Image classification data set "yolo_classification_data" (MarinaNasser/Nebras_RandD on GitHub). Class labels (8): ascending colon, cecum, descending colon, hepatic flexure, rectum, sigmoid colon, splenic flexure, transverse colon.

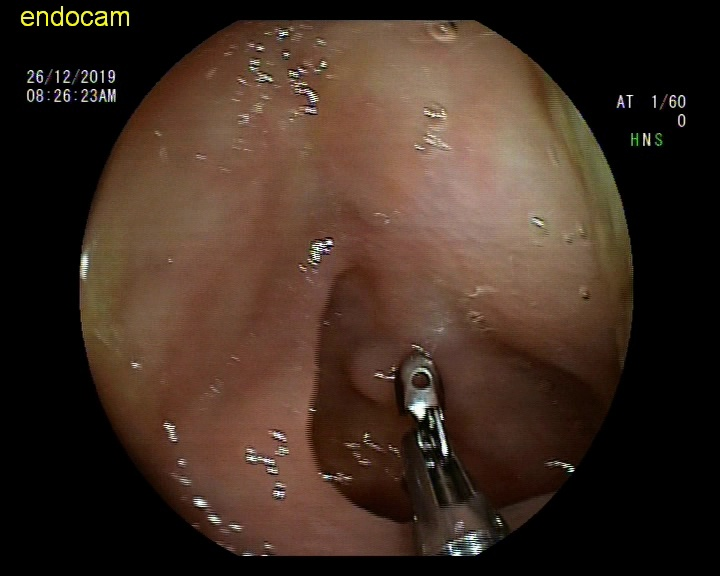
Label: hepatic flexure

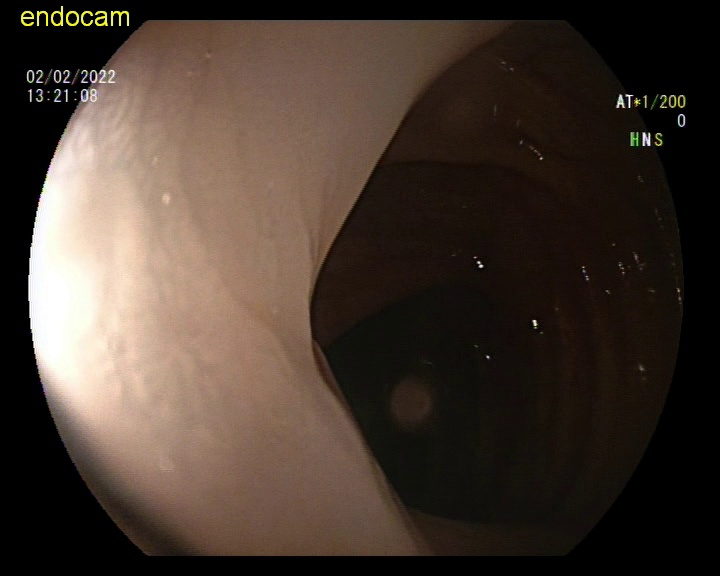
Label: descending colon

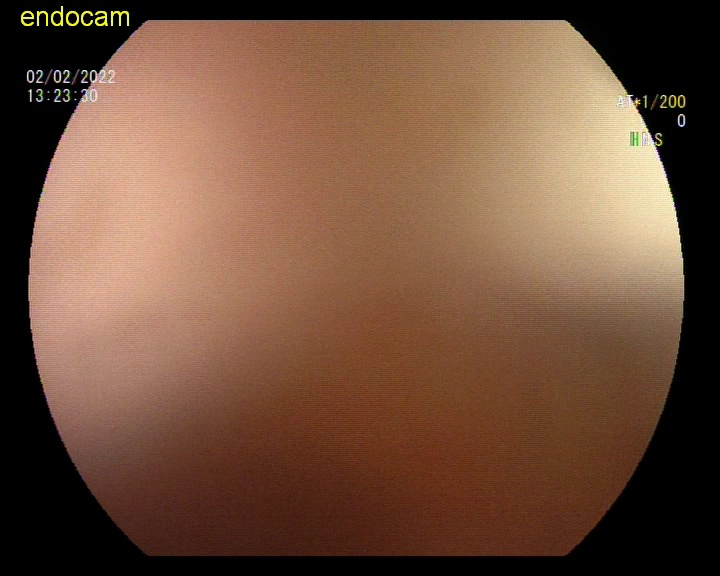
Label: descending colon

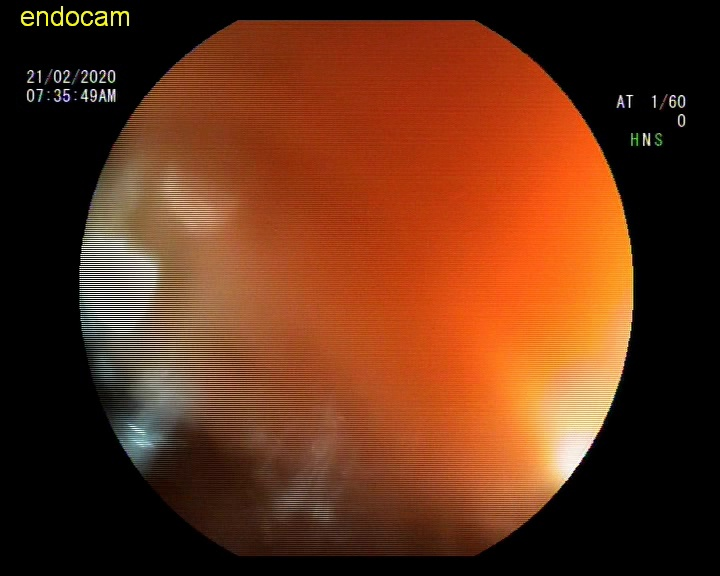
Label: rectum

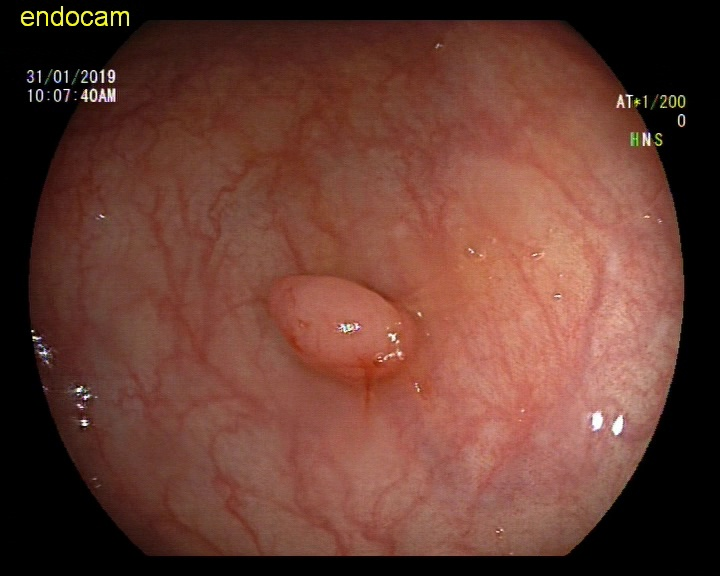
Label: ascending colon

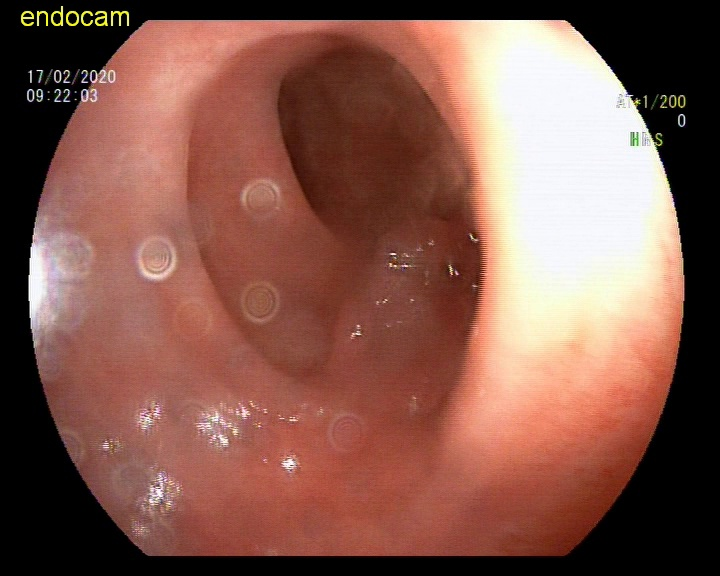
Label: sigmoid colon
